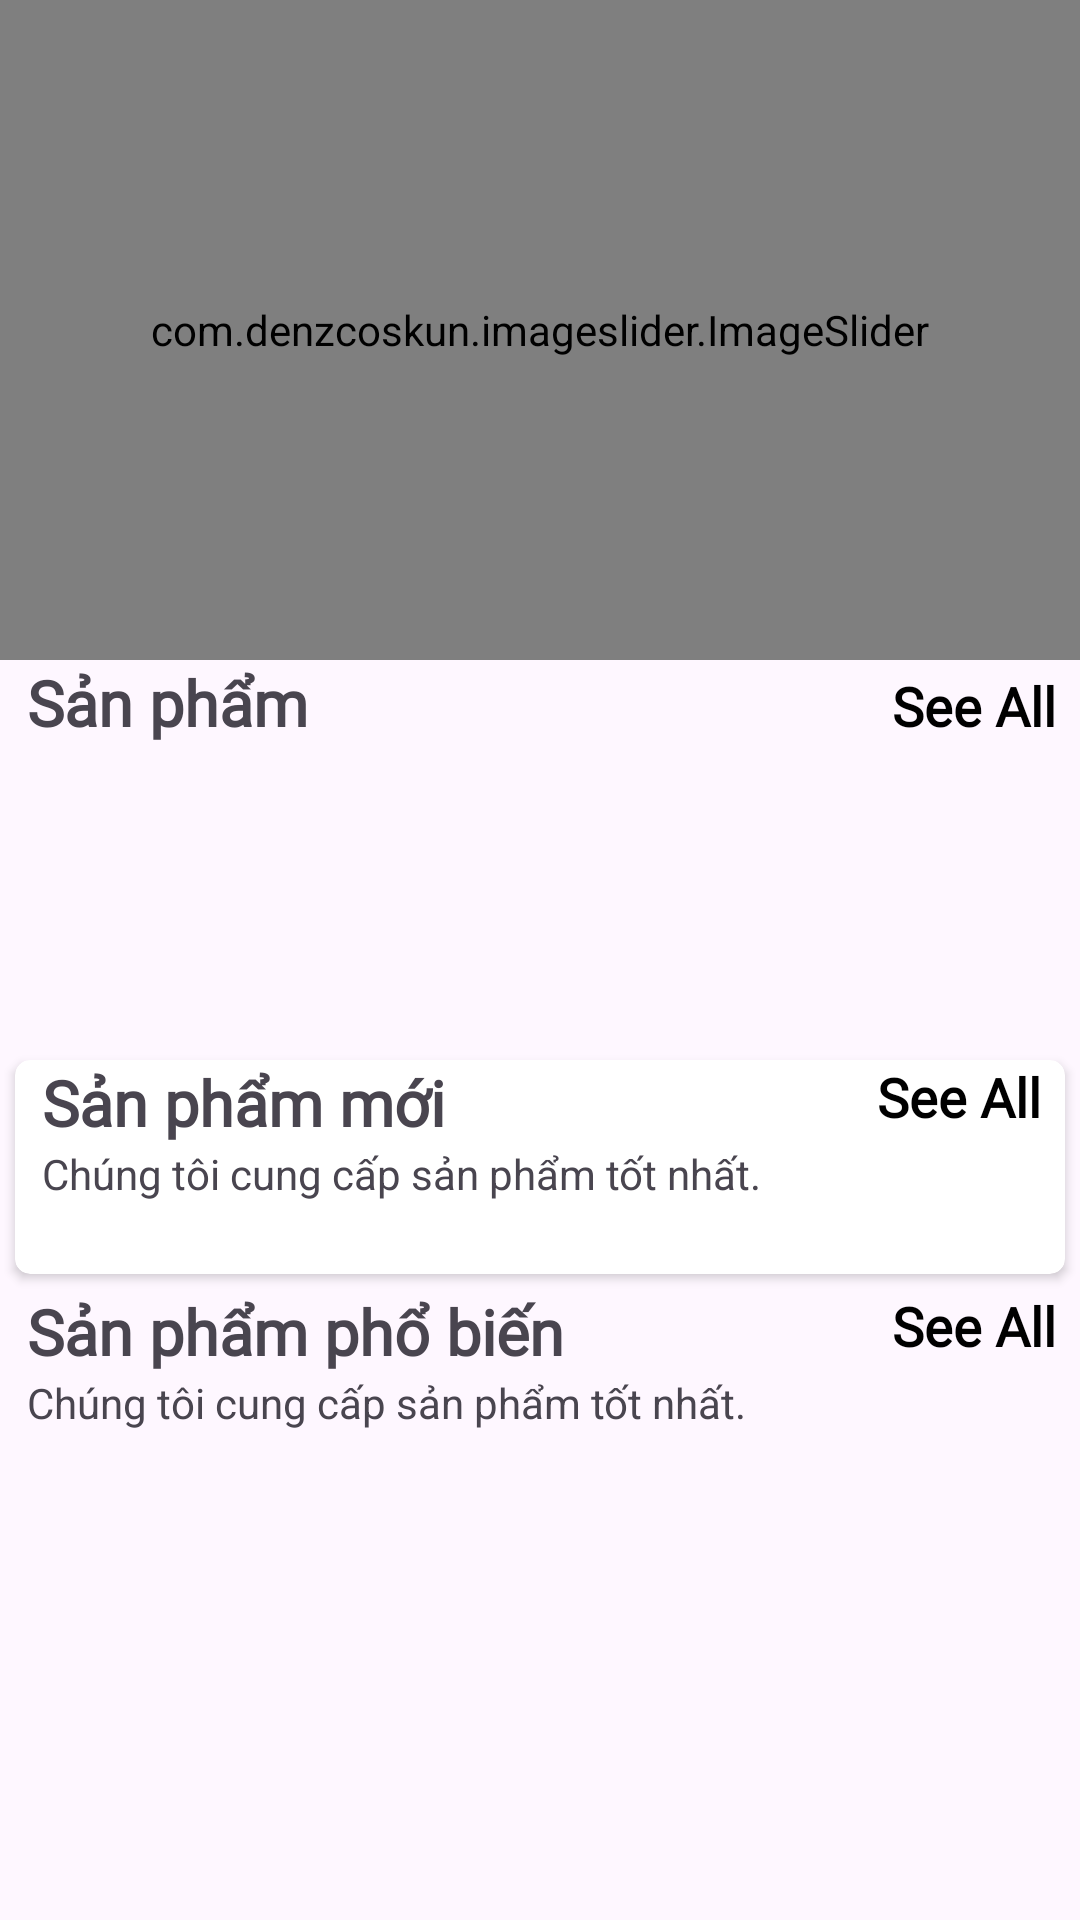

The Android layout XML behind this screen, and the referenced resources:
<!-- AndroidManifest.xml: application theme Theme.StoreHKH -->
<!-- res/layout/fragment_home.xml -->
<?xml version="1.0" encoding="utf-8"?>
<androidx.core.widget.NestedScrollView xmlns:android="http://schemas.android.com/apk/res/android"
    xmlns:tools="http://schemas.android.com/tools"
    android:layout_width="match_parent"
    android:layout_height="match_parent"
    xmlns:app="http://schemas.android.com/apk/res-auto"
    tools:context=".fragments.HomeFragment">
    <LinearLayout
        android:id="@+id/home_layout"
        android:layout_width="match_parent"
        android:layout_height="match_parent"
        android:orientation="vertical">

        <com.denzcoskun.imageslider.ImageSlider
            android:id="@+id/image_slider"
            android:layout_width="match_parent"
            android:layout_height="220dp"
            app:iss_auto_cycle="true"
            app:iss_delay="0"
            app:iss_period="1000" />

        <LinearLayout
            android:layout_width="match_parent"
            android:layout_height="wrap_content"
            android:layout_marginLeft="9dp"
            android:orientation="horizontal"
            android:weightSum="2">

            <TextView
                android:layout_width="wrap_content"
                android:layout_height="wrap_content"
                android:layout_weight="1"
                android:fontFamily="@font/amiri"
                android:text="Sản phẩm"
                android:textSize="21sp"
                android:textStyle="bold" />

            <TextView
                android:id="@+id/category_see_all"
                android:layout_width="wrap_content"
                android:layout_height="wrap_content"
                android:layout_marginRight="8dp"
                android:layout_weight="1"
                android:fontFamily="@font/amiri"
                android:gravity="end"
                android:text="See All"
                android:textColor="@color/black"
                android:textSize="18sp"
                android:textStyle="bold" />

        </LinearLayout>

        <androidx.recyclerview.widget.RecyclerView
            android:id="@+id/rec_category"
            android:layout_width="wrap_content"
            android:layout_height="90dp"
            android:layout_marginLeft="9dp"
            android:layout_marginTop="10dp" />

        <androidx.cardview.widget.CardView
            android:layout_width="match_parent"
            android:layout_height="wrap_content"
            android:layout_margin="5dp"
            android:layout_marginTop="10dp"
            android:elevation="6dp"
            app:cardCornerRadius="5dp">


            <LinearLayout
                android:layout_width="match_parent"
                android:layout_height="match_parent"
                android:orientation="vertical">

                <RelativeLayout
                    android:layout_width="wrap_content"
                    android:layout_height="wrap_content">

                    <TextView
                        android:id="@+id/new_product_name"
                        android:layout_width="wrap_content"
                        android:layout_height="wrap_content"
                        android:layout_marginLeft="9dp"
                        android:fontFamily="@font/amiri"
                        android:text="Sản phẩm mới"
                        android:textSize="21sp"
                        android:textStyle="bold" />

                    <TextView
                        android:layout_width="wrap_content"
                        android:layout_height="wrap_content"
                        android:layout_below="@+id/new_product_name"
                        android:layout_marginLeft="9dp"
                        android:text="Chúng tôi cung cấp sản phẩm tốt nhất." />

                    <TextView
                        android:id="@+id/newProducts_see_all"
                        android:layout_width="wrap_content"
                        android:layout_height="wrap_content"
                        android:layout_alignParentEnd="true"
                        android:layout_marginRight="8dp"
                        android:fontFamily="@font/amiri"
                        android:text="See All"
                        android:textColor="@color/black"
                        android:textSize="18sp"
                        android:textStyle="bold" />
                </RelativeLayout>

                <androidx.recyclerview.widget.RecyclerView
                    android:id="@+id/new_product_rec"
                    android:layout_width="wrap_content"
                    android:layout_height="wrap_content"
                    android:layout_margin="7dp"
                    android:layout_marginTop="6dp"
                    android:padding="5dp" />
            </LinearLayout>

        </androidx.cardview.widget.CardView>

        <LinearLayout
            android:layout_width="match_parent"
            android:layout_height="match_parent"
            android:orientation="vertical">

            <RelativeLayout
                android:layout_width="wrap_content"
                android:layout_height="wrap_content">

                <TextView
                    android:id="@+id/popular_products"
                    android:layout_width="wrap_content"
                    android:layout_height="wrap_content"
                    android:layout_marginLeft="9dp"
                    android:fontFamily="@font/amiri"
                    android:text="Sản phẩm phổ biến"
                    android:textSize="21sp"
                    android:textStyle="bold" />

                <TextView
                    android:layout_width="wrap_content"
                    android:layout_height="wrap_content"
                    android:layout_below="@+id/popular_products"
                    android:layout_marginLeft="9dp"
                    android:text="Chúng tôi cung cấp sản phẩm tốt nhất." />

                <TextView
                    android:id="@+id/popular_see_all"
                    android:layout_width="wrap_content"
                    android:layout_height="wrap_content"
                    android:layout_alignParentEnd="true"
                    android:layout_marginRight="8dp"
                    android:fontFamily="@font/amiri"
                    android:text="See All"
                    android:textColor="@color/black"
                    android:textSize="18sp"
                    android:textStyle="bold" />
            </RelativeLayout>

            <androidx.recyclerview.widget.RecyclerView
                android:id="@+id/popular_rec"
                android:layout_width="wrap_content"
                android:layout_height="wrap_content"
                android:layout_gravity="center"
                android:layout_margin="7dp"
                android:layout_marginTop="6dp"
                android:padding="5dp" />
        </LinearLayout>

    </LinearLayout>


</androidx.core.widget.NestedScrollView>
<!-- resources referenced by this layout -->
<resources>
  <style name="Theme.StoreHKH" parent="Base.Theme.StoreHKH" />
  <style name="Base.Theme.StoreHKH" parent="Theme.Material3.DayNight.NoActionBar">
          
          <item name="colorPrimary">#A7AF56</item>
          <item name="colorPrimaryVariant">#E0EA7D</item>
          
      </style>
  <!-- not gathered from this repository: default colours our renderer supplied (Android Studio template values) -->
  <color name="black">#FF000000</color>
</resources>
